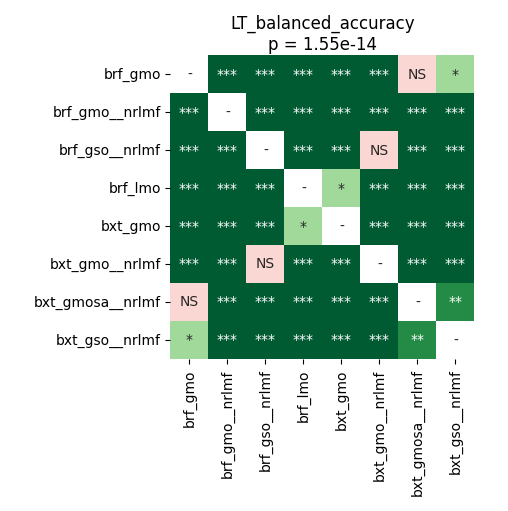

The file beside this chart, header and first rows:
	brf_gmo	brf_gmo__nrlmf	brf_gso__nrlmf	brf_lmo	bxt_gmo	bxt_gmo__nrlmf	bxt_gmosa__nrlmf	bxt_gso__nrlmf
brf_gmo	1.0	4.497327302631579e-05	4.497327302631579e-05	0.0001942	4.497327302631579e-05	4.497327302631579e-05	0.6556	0.02044
brf_gmo__nrlmf	4.497327302631579e-05	1.0	8.138020833333333e-05	4.497327302631579e-05	4.497327302631579e-05	0.0005201	4.497327302631579e-05	4.497327302631579e-05
brf_gso__nrlmf	4.497327302631579e-05	8.138020833333333e-05	1.0	4.497327302631579e-05	4.497327302631579e-05	0.782	4.497327302631579e-05	4.497327302631579e-05
brf_lmo	0.0001942	4.497327302631579e-05	4.497327302631579e-05	1.0	0.03122	4.497327302631579e-05	4.497327302631579e-05	4.497327302631579e-05
bxt_gmo	4.497327302631579e-05	4.497327302631579e-05	4.497327302631579e-05	0.03122	1.0	4.497327302631579e-05	4.497327302631579e-05	8.138020833333333e-05
bxt_gmo__nrlmf	4.497327302631579e-05	0.0005201	0.782	4.497327302631579e-05	4.497327302631579e-05	1.0	4.497327302631579e-05	4.497327302631579e-05
bxt_gmosa__nrlmf	0.6556	4.497327302631579e-05	4.497327302631579e-05	4.497327302631579e-05	4.497327302631579e-05	4.497327302631579e-05	1.0	0.008901
bxt_gso__nrlmf	0.02044	4.497327302631579e-05	4.497327302631579e-05	4.497327302631579e-05	8.138020833333333e-05	4.497327302631579e-05	0.008901	1.0
